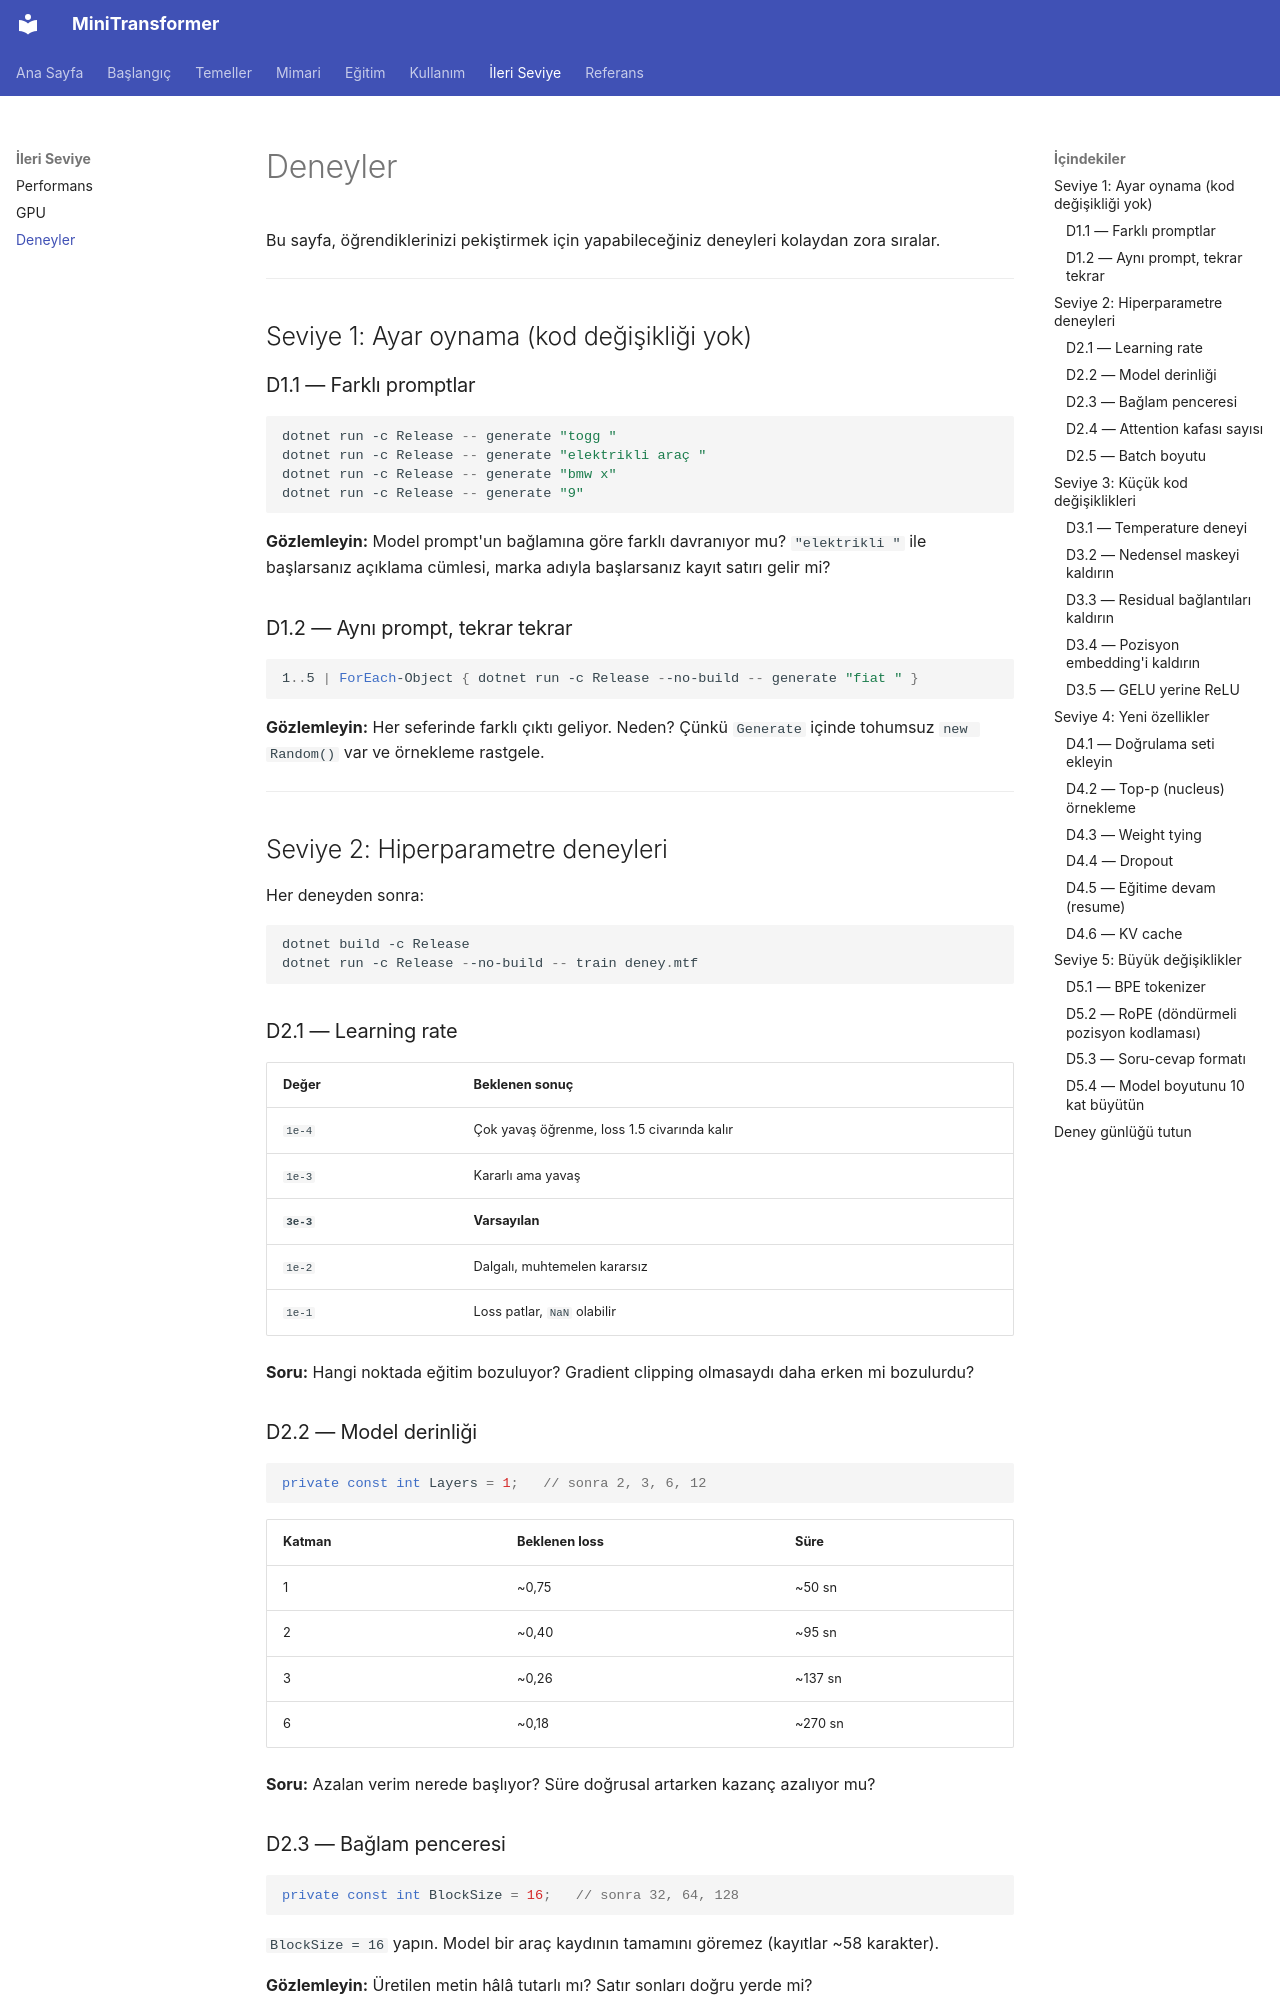

repository: serhatboyraz/minitransformer · page: ileri/deneyler/index.html · generator: mkdocs

# Deneyler

Bu sayfa, öğrendiklerinizi pekiştirmek için yapabileceğiniz deneyleri kolaydan zora sıralar.

---

## Seviye 1: Ayar oynama (kod değişikliği yok)

### D1.1 — Farklı promptlar

```powershell
dotnet run -c Release -- generate "togg "
dotnet run -c Release -- generate "elektrikli araç "
dotnet run -c Release -- generate "bmw x"
dotnet run -c Release -- generate "9"
```

**Gözlemleyin:** Model prompt'un bağlamına göre farklı davranıyor mu? `"elektrikli "` ile başlarsanız açıklama cümlesi, marka adıyla başlarsanız kayıt satırı gelir mi?

### D1.2 — Aynı prompt, tekrar tekrar

```powershell
1..5 | ForEach-Object { dotnet run -c Release --no-build -- generate "fiat " }
```

**Gözlemleyin:** Her seferinde farklı çıktı geliyor. Neden? Çünkü `Generate` içinde tohumsuz `new Random()` var ve örnekleme rastgele.

---

## Seviye 2: Hiperparametre deneyleri

Her deneyden sonra:

```powershell
dotnet build -c Release
dotnet run -c Release --no-build -- train deney.mtf
```

### D2.1 — Learning rate

| Değer | Beklenen sonuç |
|---|---|
| `1e-4` | Çok yavaş öğrenme, loss 1.5 civarında kalır |
| `1e-3` | Kararlı ama yavaş |
| **`3e-3`** | **Varsayılan** |
| `1e-2` | Dalgalı, muhtemelen kararsız |
| `1e-1` | Loss patlar, `NaN` olabilir |

**Soru:** Hangi noktada eğitim bozuluyor? Gradient clipping olmasaydı daha erken mi bozulurdu?

### D2.2 — Model derinliği

```csharp
private const int Layers = 1;   // sonra 2, 3, 6, 12
```

| Katman | Beklenen loss | Süre |
|---|---|---|
| 1 | ~0,75 | ~50 sn |
| 2 | ~0,40 | ~95 sn |
| 3 | ~0,26 | ~137 sn |
| 6 | ~0,18 | ~270 sn |

**Soru:** Azalan verim nerede başlıyor? Süre doğrusal artarken kazanç azalıyor mu?

### D2.3 — Bağlam penceresi

```csharp
private const int BlockSize = 16;   // sonra 32, 64, 128
```

`BlockSize = 16` yapın. Model bir araç kaydının tamamını göremez (kayıtlar ~58 karakter).

**Gözlemleyin:** Üretilen metin hâlâ tutarlı mı? Satır sonları doğru yerde mi?
